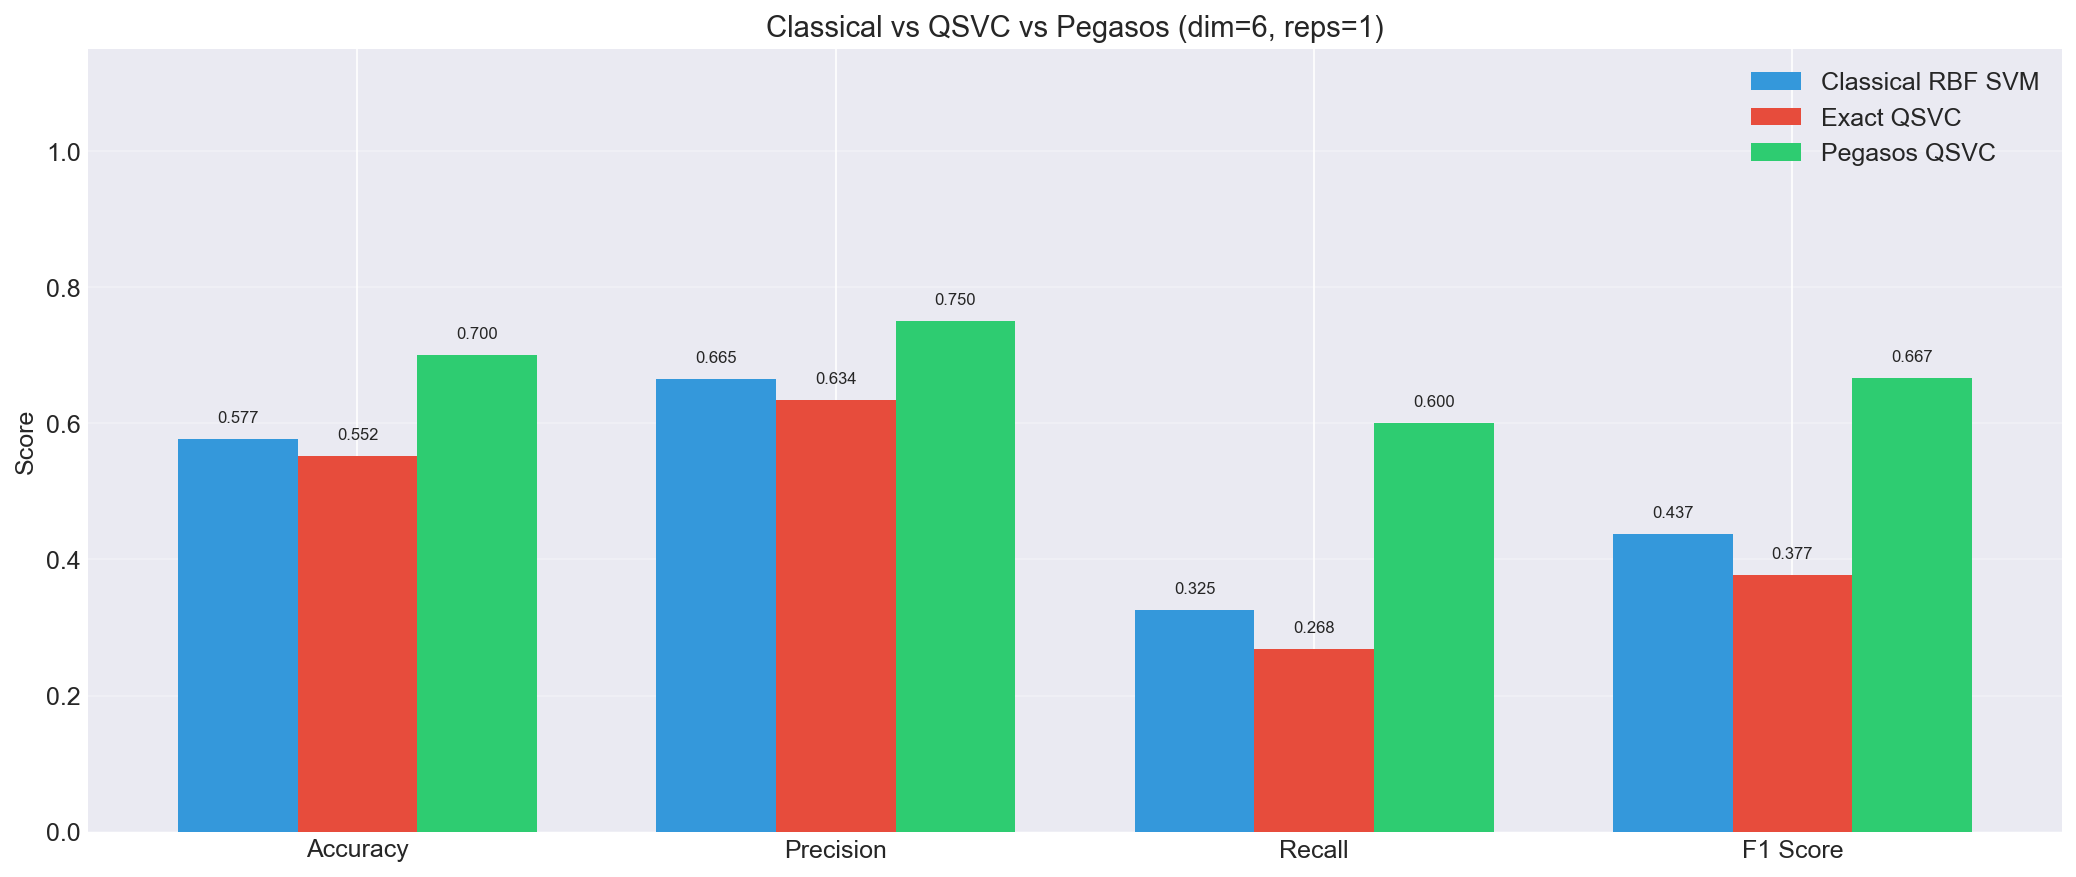

The data file committed next to this chart (first rows):
Model, accuracy, precision, recall, f1_score, kta, train_time, train_n
Classical RBF SVM, 0.5766, 0.6651, 0.3253, 0.4369, 0.1326, 0.001643, 20
Exact QSVC, 0.5522, 0.634, 0.2678, 0.3766, 0.1879, 2.761, 20
Pegasos QSVC, 0.7, 0.75, 0.6, 0.6667, 0.1879, 0.2576, 20
